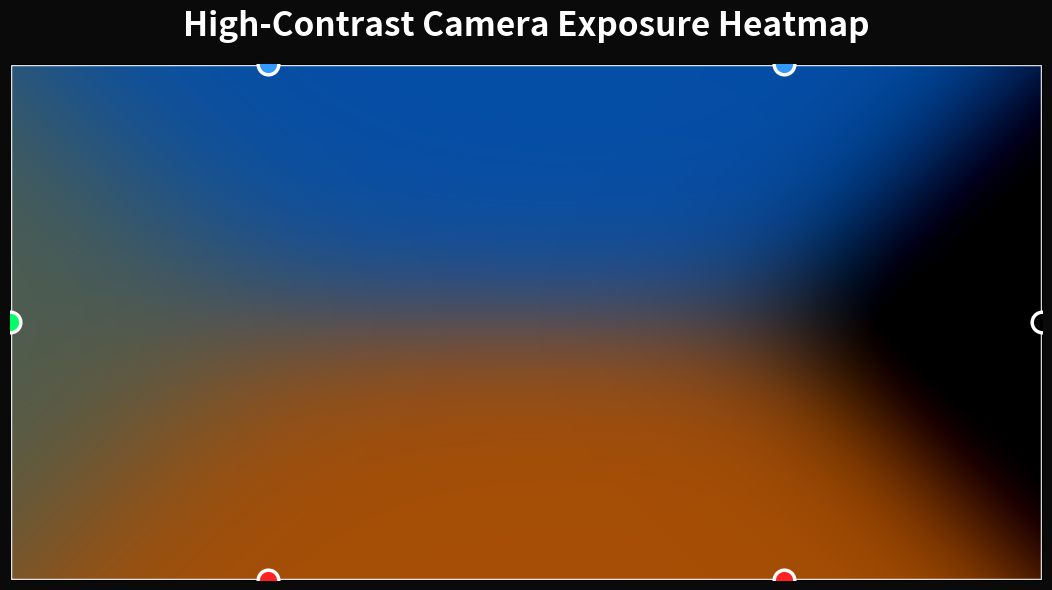

Reproduce this figure in Python.
import numpy as np
import matplotlib.pyplot as plt
from scipy.ndimage import gaussian_filter

# ============================================
# HIGH-CONTRAST TIME-ON-CAMERA HEATMAP
# ============================================

width, height = 2, 1

nx, ny = 1200, 600

x = np.linspace(0, width, nx)
y = np.linspace(0, height, ny)
X, Y = np.meshgrid(x, y)

# ============================================
# SOURCE POINTS
# ============================================

red_points = [(0.5, 0), (1.5, 0)]
green_points = [(0, 0.5)]
blue_points = [(0.5, 1), (1.5, 1)]
black_points = [(2, 0.5)]

# ============================================
# INFLUENCE FUNCTION
# ============================================

def influence(points, sigma=0.23):
    field = np.zeros_like(X)

    for px, py in points:
        d2 = (X - px)**2 + (Y - py)**2
        field += np.exp(-d2 / (2 * sigma**2))

    return field

R = influence(red_points)
G = influence(green_points)
B = influence(blue_points)
K = influence(black_points)

# ============================================
# NORMALIZATION
# ============================================

total = R + G + B + K + 1e-9

R /= total
G /= total
B /= total
K /= total

# ============================================
# VIBRANT RGB COMPOSITION
# ============================================

# Stronger saturation
R = R**0.7
G = G**0.7
B = B**0.7

# Re-normalize after boosting
rgb_total = R + G + B + 1e-9
R /= rgb_total
G /= rgb_total
B /= rgb_total

# Build image
RGB = np.dstack([R, G, B])

# Dark influence from black source
brightness = 1 - (K * 0.95)
RGB *= brightness[..., np.newaxis]

# Slight smoothing
RGB = gaussian_filter(RGB, sigma=1.2)

# Increase contrast
RGB = np.clip((RGB - 0.1) * 1.4, 0, 1)

# ============================================
# PLOT
# ============================================

fig, ax = plt.subplots(figsize=(13, 6))

ax.imshow(
    RGB,
    origin='lower',
    extent=[0, width, 0, height],
    interpolation='bicubic'
)

# ============================================
# SOURCE MARKERS
# ============================================

marker_size = 220

ax.scatter(
    [0.5, 1.5], [0, 0],
    c='#ff2222',
    s=marker_size,
    edgecolors='white',
    linewidths=2.5,
    zorder=10
)

ax.scatter(
    [0], [0.5],
    c='#00ff66',
    s=marker_size,
    edgecolors='white',
    linewidths=2.5,
    zorder=10
)

ax.scatter(
    [0.5, 1.5], [1, 1],
    c='#3399ff',
    s=marker_size,
    edgecolors='white',
    linewidths=2.5,
    zorder=10
)

ax.scatter(
    [2], [0.5],
    c='black',
    s=marker_size,
    edgecolors='white',
    linewidths=2.5,
    zorder=10
)

# ============================================
# BORDER
# ============================================

ax.plot(
    [0, 2, 2, 0, 0],
    [0, 0, 1, 1, 0],
    color='white',
    linewidth=2.5,
    alpha=0.9
)

# ============================================
# STYLE
# ============================================

ax.set_xlim(0, 2)
ax.set_ylim(0, 1)

ax.set_xticks([])
ax.set_yticks([])

ax.set_facecolor("#0a0a0a")
fig.patch.set_facecolor("#0a0a0a")

ax.set_title(
    "High-Contrast Camera Exposure Heatmap",
    fontsize=24,
    color='white',
    weight='bold',
    pad=20
)

plt.tight_layout()
plt.show()
